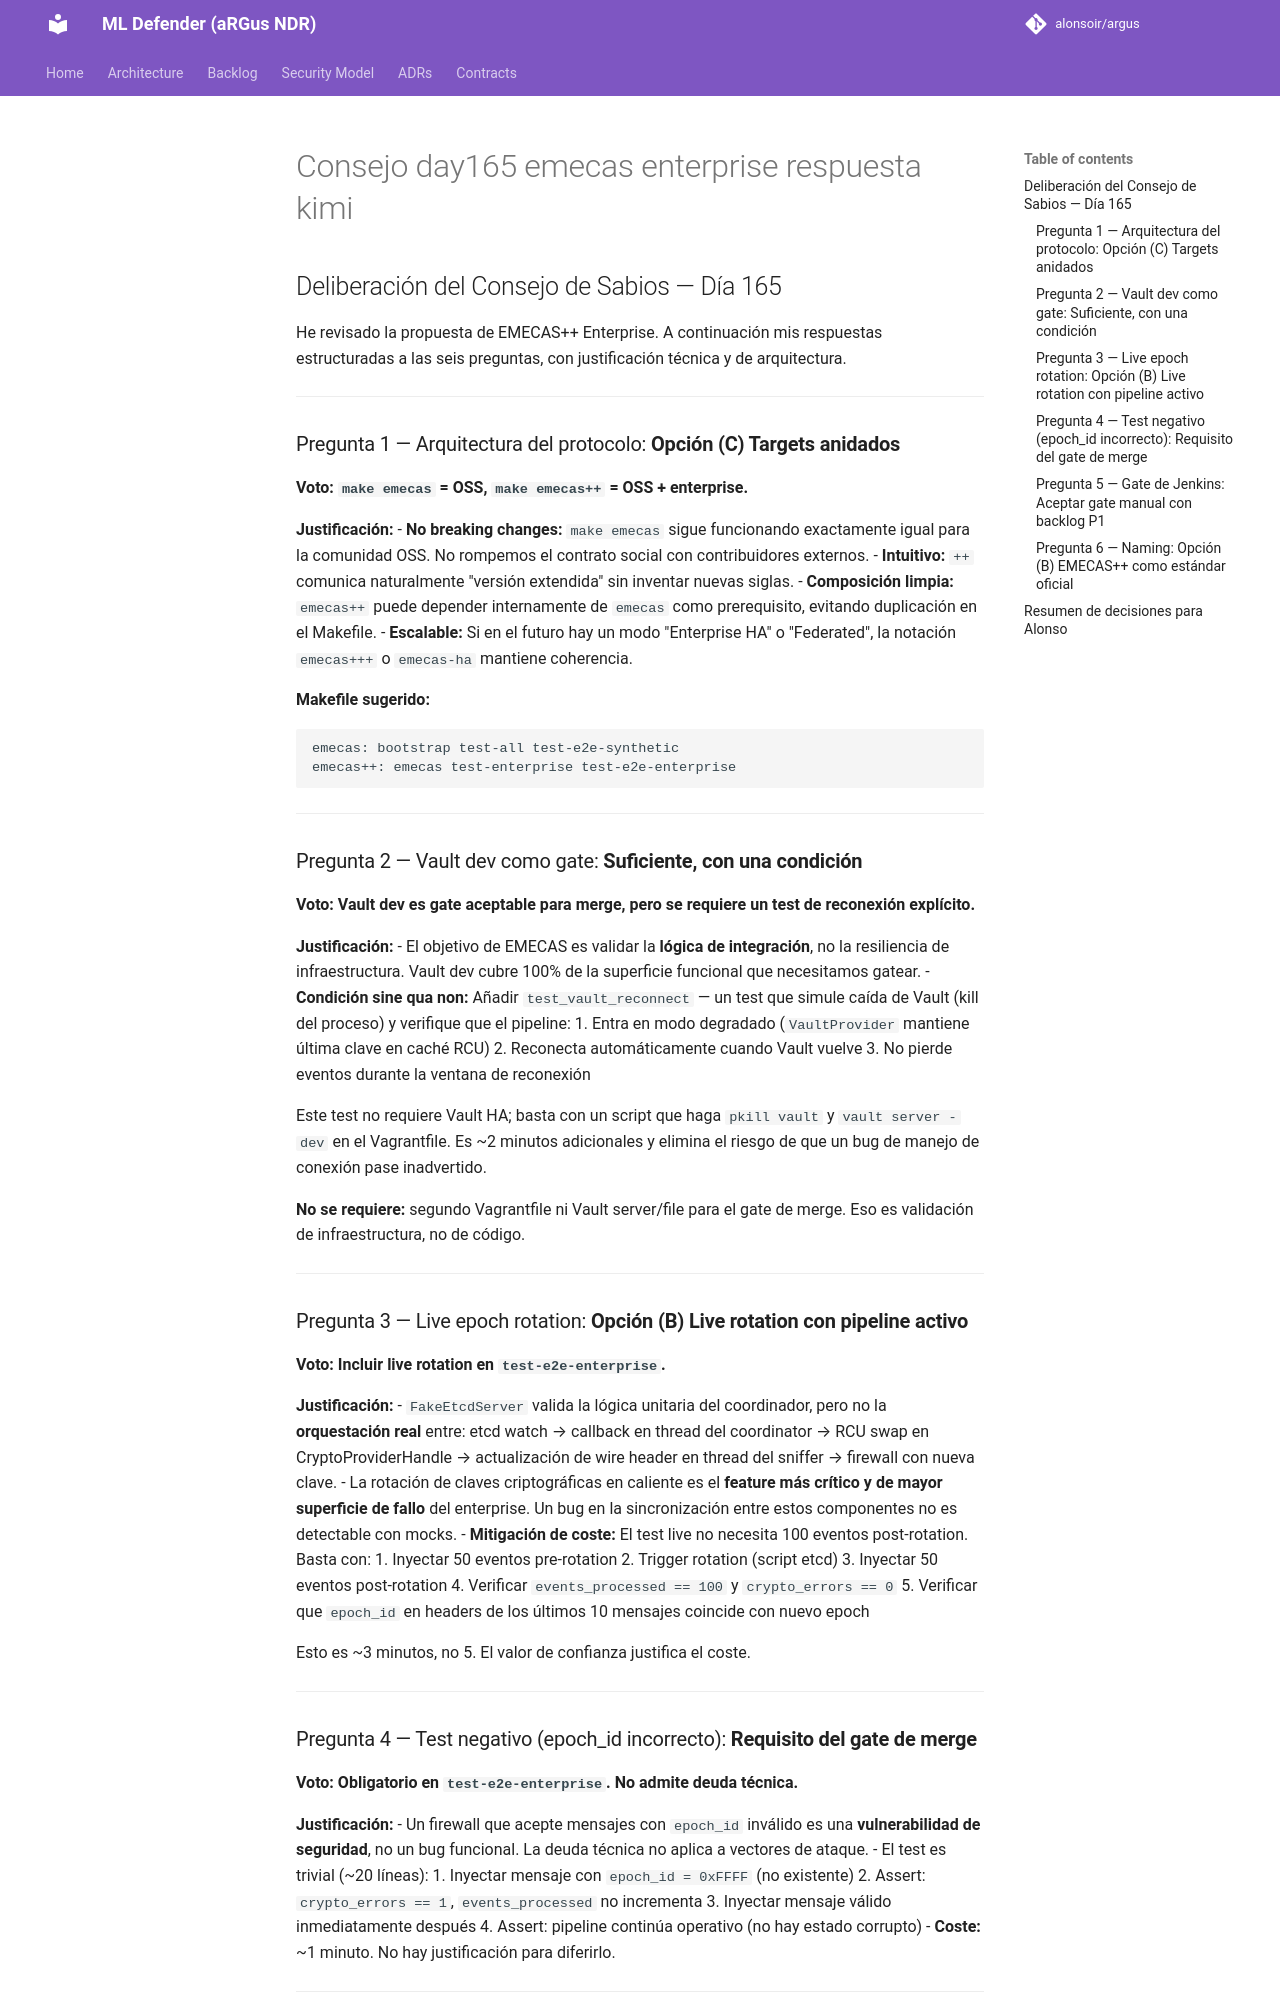

repository: alonsoir/argus · page: council/Consejo day165 emecas enterprise-respuesta-kimi/index.html · generator: mkdocs

## Deliberación del Consejo de Sabios — Día 165

He revisado la propuesta de EMECAS++ Enterprise. A continuación mis respuestas estructuradas a las seis preguntas, con justificación técnica y de arquitectura.

---

### Pregunta 1 — Arquitectura del protocolo: **Opción (C) Targets anidados**

**Voto: `make emecas` = OSS, `make emecas++` = OSS + enterprise.**

**Justificación:**
- **No breaking changes:** `make emecas` sigue funcionando exactamente igual para la comunidad OSS. No rompemos el contrato social con contribuidores externos.
- **Intuitivo:** `++` comunica naturalmente "versión extendida" sin inventar nuevas siglas.
- **Composición limpia:** `emecas++` puede depender internamente de `emecas` como prerequisito, evitando duplicación en el Makefile.
- **Escalable:** Si en el futuro hay un modo "Enterprise HA" o "Federated", la notación `emecas+++` o `emecas-ha` mantiene coherencia.

**Makefile sugerido:**
```makefile
emecas: bootstrap test-all test-e2e-synthetic
emecas++: emecas test-enterprise test-e2e-enterprise
```

---

### Pregunta 2 — Vault dev como gate: **Suficiente, con una condición**

**Voto: Vault dev es gate aceptable para merge, pero se requiere un test de reconexión explícito.**

**Justificación:**
- El objetivo de EMECAS es validar la **lógica de integración**, no la resiliencia de infraestructura. Vault dev cubre 100% de la superficie funcional que necesitamos gatear.
- **Condición sine qua non:** Añadir `test_vault_reconnect` — un test que simule caída de Vault (kill del proceso) y verifique que el pipeline:
    1. Entra en modo degradado (`VaultProvider` mantiene última clave en caché RCU)
    2. Reconecta automáticamente cuando Vault vuelve
    3. No pierde eventos durante la ventana de reconexión

Este test no requiere Vault HA; basta con un script que haga `pkill vault` y `vault server -dev` en el Vagrantfile. Es ~2 minutos adicionales y elimina el riesgo de que un bug de manejo de conexión pase inadvertido.

**No se requiere:** segundo Vagrantfile ni Vault server/file para el gate de merge. Eso es validación de infraestructura, no de código.

---

### Pregunta 3 — Live epoch rotation: **Opción (B) Live rotation con pipeline activo**

**Voto: Incluir live rotation en `test-e2e-enterprise`.**

**Justificación:**
- `FakeEtcdServer` valida la lógica unitaria del coordinador, pero no la **orquestación real** entre: etcd watch → callback en thread del coordinator → RCU swap en CryptoProviderHandle → actualización de wire header en thread del sniffer → firewall con nueva clave.
- La rotación de claves criptográficas en caliente es el **feature más crítico y de mayor superficie de fallo** del enterprise. Un bug en la sincronización entre estos componentes no es detectable con mocks.
- **Mitigación de coste:** El test live no necesita 100 eventos post-rotation. Basta con:
    1. Inyectar 50 eventos pre-rotation
    2. Trigger rotation (script etcd)
    3. Inyectar 50 eventos post-rotation
    4. Verificar `events_processed == 100` y `crypto_errors == 0`
    5. Verificar que `epoch_id` en headers de los últimos 10 mensajes coincide con nuevo epoch

Esto es ~3 minutos, no 5. El valor de confianza justifica el coste.

---
